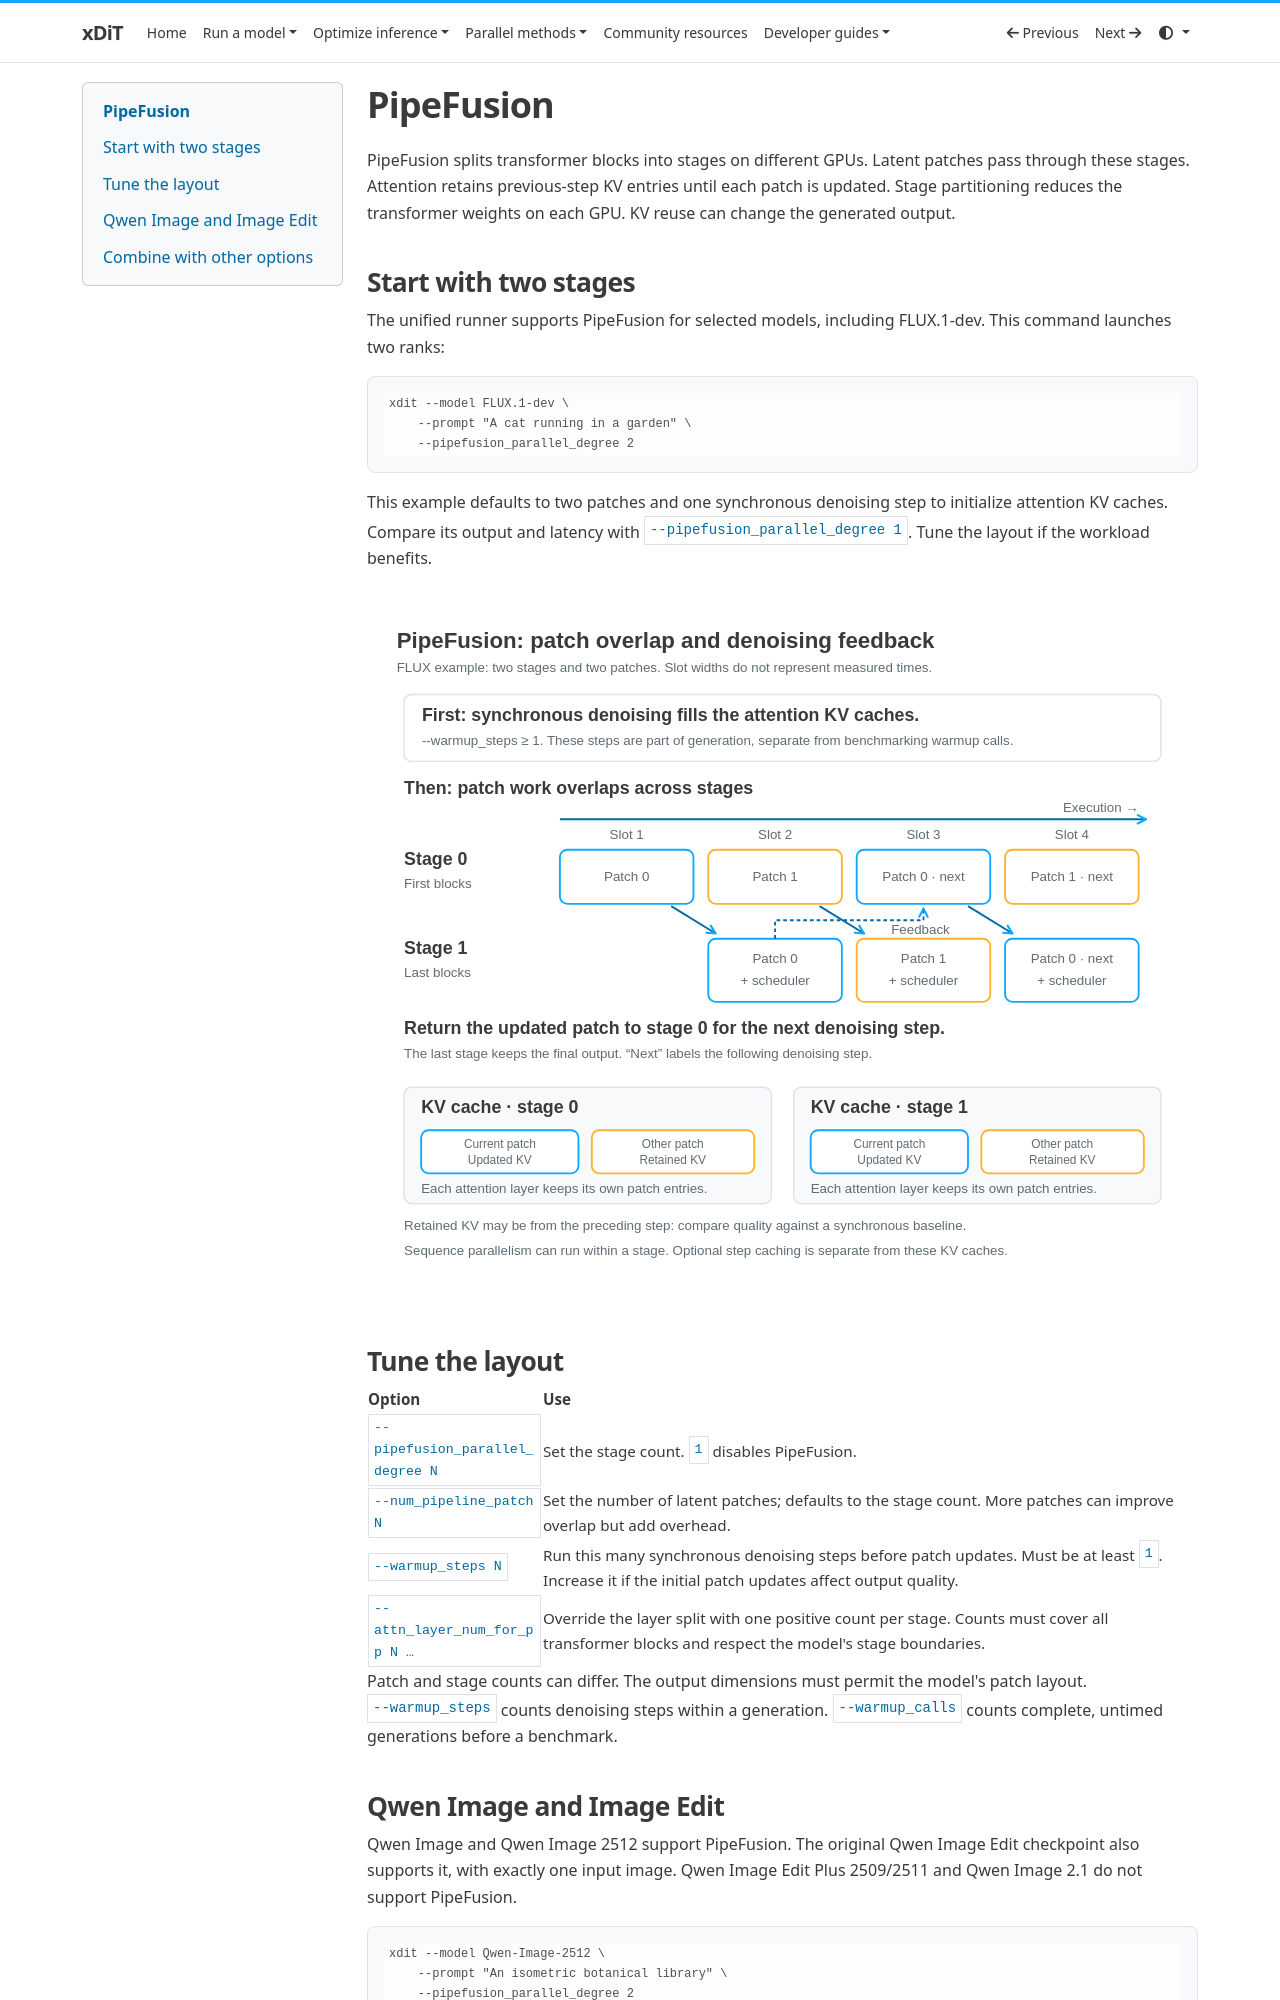

repository: xdit-project/xDiT · page: methods/pipefusion/index.html · generator: mkdocs

# PipeFusion

PipeFusion splits transformer blocks into stages on different GPUs. Latent patches
pass through these stages. Attention retains previous-step KV entries until each
patch is updated. Stage partitioning reduces the transformer weights on each GPU.
KV reuse can change the generated output.

## Start with two stages

The unified runner supports PipeFusion for selected models, including FLUX.1-dev.
This command launches two ranks:

```bash
xdit --model FLUX.1-dev \
    --prompt "A cat running in a garden" \
    --pipefusion_parallel_degree 2
```

This example defaults to two patches and one synchronous denoising step to initialize
attention KV caches. Compare its output and latency with `--pipefusion_parallel_degree 1`.
Tune the layout if the workload benefits.

[![Latent patches flow through two transformer stages](../assets/pipefusion.svg)](../assets/pipefusion.svg)

## Tune the layout

| Option | Use |
| --- | --- |
| `--pipefusion_parallel_degree N` | Set the stage count. `1` disables PipeFusion. |
| `--num_pipeline_patch N` | Set the number of latent patches; defaults to the stage count. More patches can improve overlap but add overhead. |
| `--warmup_steps N` | Run this many synchronous denoising steps before patch updates. Must be at least `1`. Increase it if the initial patch updates affect output quality. |
| `--attn_layer_num_for_pp N …` | Override the layer split with one positive count per stage. Counts must cover all transformer blocks and respect the model's stage boundaries. |

Patch and stage counts can differ. The output dimensions must permit the model's
patch layout. `--warmup_steps` counts denoising steps within a generation.
`--warmup_calls` counts complete, untimed generations before a benchmark.

## Qwen Image and Image Edit

Qwen Image and Qwen Image 2512 support PipeFusion. The original Qwen Image Edit
checkpoint also supports it, with exactly one input image. Qwen Image Edit Plus
2509/2511 and Qwen Image 2.1 do not support PipeFusion.

```bash
xdit --model Qwen-Image-2512 \
    --prompt "An isometric botanical library" \
    --pipefusion_parallel_degree 2
```

The stage split balances the 60 transformer blocks by default. An explicit
`--attn_layer_num_for_pp` must assign all 60 blocks, with one positive count per
stage. Qwen uses token-row patches; Image Edit appends fixed reference-image
tokens, while scheduler feedback updates only generated tokens.

Use pipeline parallelism alone for Qwen Image. The original Image Edit also
supports CFG parallelism with PipeFusion. For example, `--use_cfg_parallel
--pipefusion_parallel_degree 2` launches four ranks. Qwen PipeFusion rejects
Ulysses and Ring composition, and step-end callbacks.

<a id="composition-and-validation-boundaries"></a>
